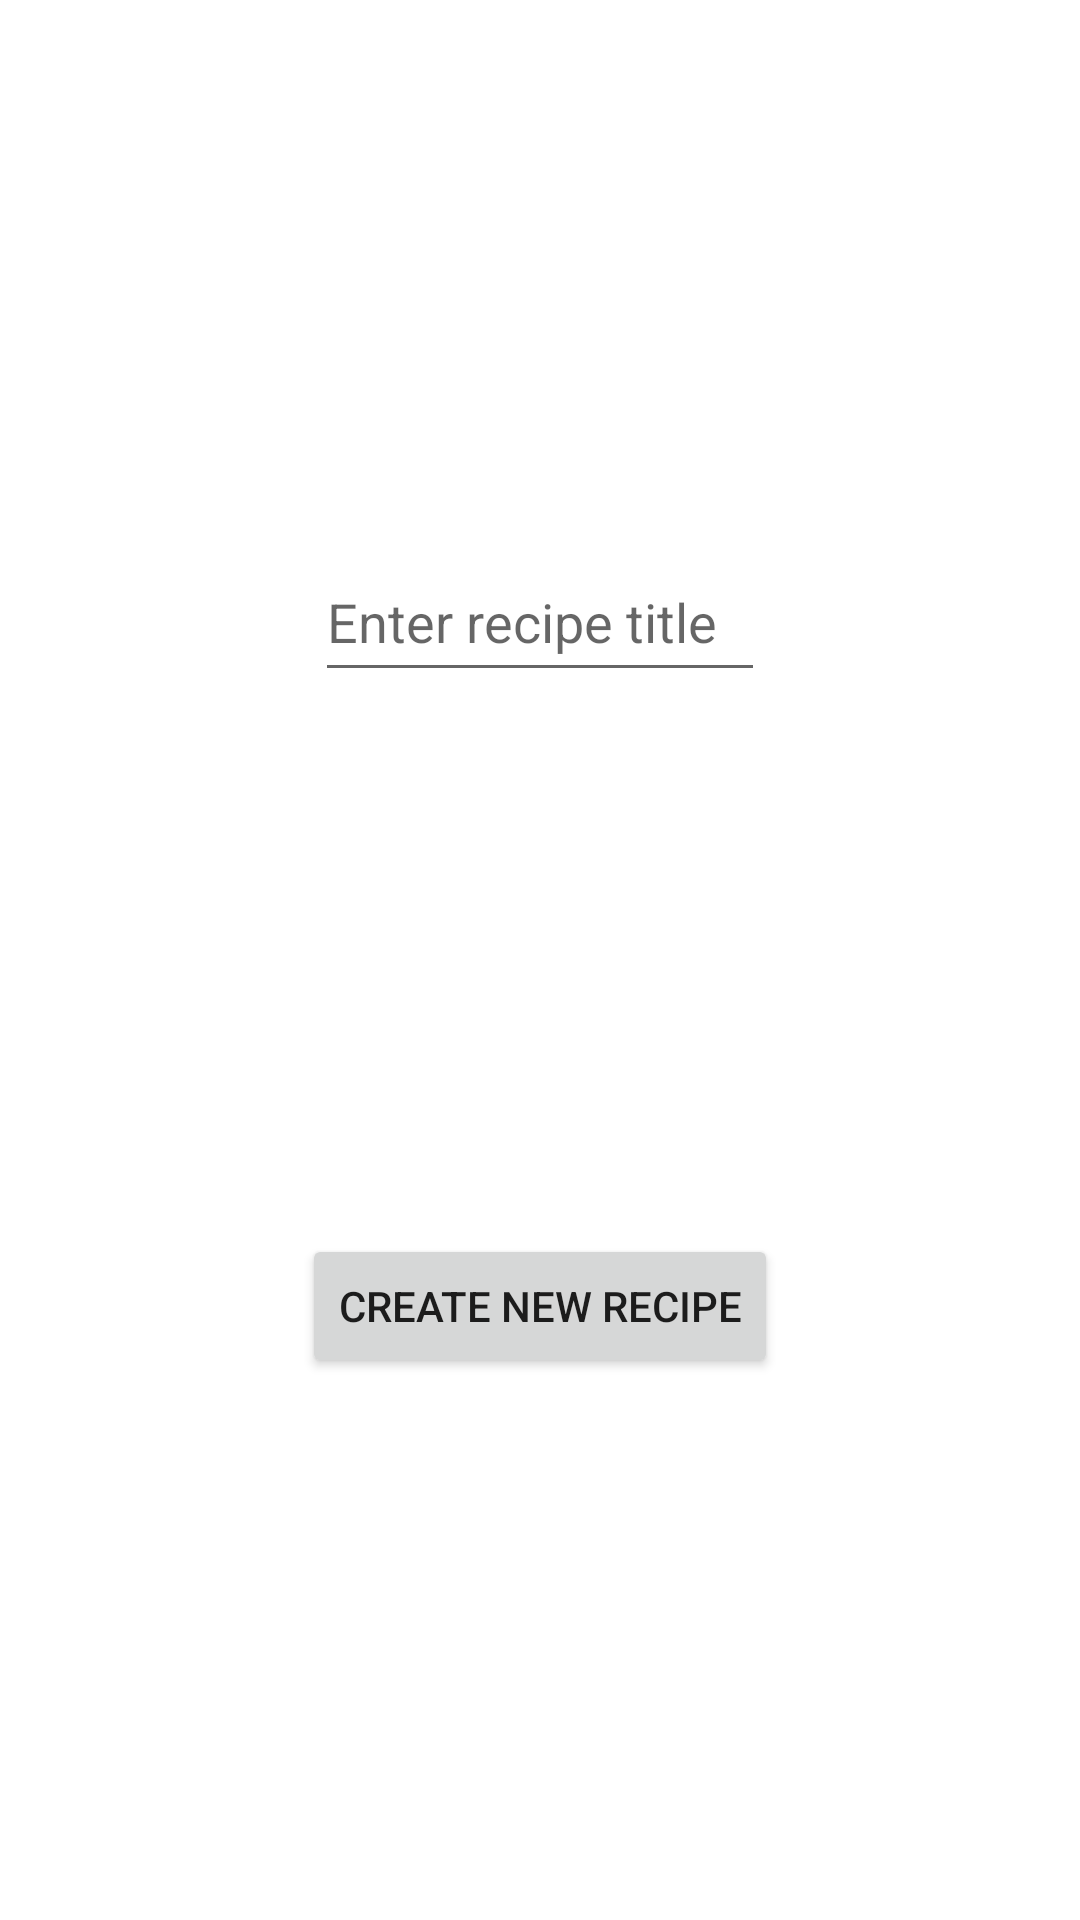

Produce the Android XML layout that renders to this screen, including the resource entries it uses.
<!-- AndroidManifest.xml: application theme Theme.Recipeconverterapp -->
<!-- res/layout/fragment_home.xml -->
<?xml version="1.0" encoding="utf-8"?>
<androidx.constraintlayout.widget.ConstraintLayout xmlns:android="http://schemas.android.com/apk/res/android"
    xmlns:app="http://schemas.android.com/apk/res-auto"
    xmlns:tools="http://schemas.android.com/tools"
    android:layout_width="match_parent"
    android:layout_height="match_parent"
    tools:context=".ui.home.HomeFragment"
    android:orientation="vertical">



            <EditText
                android:id="@+id/edit_recipe_title"
                android:layout_width="wrap_content"
                android:layout_height="wrap_content"
                android:minHeight="50dp"
                android:minWidth="150dp"
                android:layout_marginStart="20dp"
                android:layout_marginEnd="20dp"
                android:hint="@string/edit_title"
                android:inputType="text"
                app:layout_constraintTop_toTopOf="parent"
                app:layout_constraintStart_toStartOf="parent"
                app:layout_constraintEnd_toEndOf="parent"
                app:layout_constraintBottom_toTopOf="@+id/new_recipe_button"/>


            <Button
                android:id="@+id/new_recipe_button"
                android:layout_width="wrap_content"
                android:layout_height="wrap_content"
                android:text="@string/new_recipe_button_text"
                android:layout_gravity="center"
                app:layout_constraintTop_toBottomOf="@+id/edit_recipe_title"
                app:layout_constraintStart_toStartOf="parent"
                app:layout_constraintEnd_toEndOf="parent"
                app:layout_constraintBottom_toBottomOf="parent"/>



</androidx.constraintlayout.widget.ConstraintLayout>
<!-- resources referenced by this layout -->
<resources>
  <string name="edit_title">Enter recipe title</string>
  <string name="new_recipe_button_text">Create new recipe</string>
  <style name="Theme.Recipeconverterapp" parent="Theme.MaterialComponents.DayNight.DarkActionBar">
          
          <item name="colorPrimary">@color/purple_500</item>
          <item name="colorPrimaryVariant">@color/purple_700</item>
          <item name="colorOnPrimary">@color/white</item>
          
          <item name="colorSecondary">@color/teal_200</item>
          <item name="colorSecondaryVariant">@color/teal_700</item>
          <item name="colorOnSecondary">@color/black</item>
          
          <item name="android:statusBarColor">?attr/colorPrimaryVariant</item>
          
      </style>
  <!-- not gathered from this repository: default colours our renderer supplied (Android Studio template values) -->
  <color name="purple_500">#FF6200EE</color>
  <color name="purple_700">#FF3700B3</color>
  <color name="teal_200">#FF03DAC5</color>
  <color name="teal_700">#FF018786</color>
  <color name="black">#FF000000</color>
  <color name="white">#FFFFFFFF</color>
</resources>
